Run: headless pygame with SDL's dummy video driver; simulated clock (each Clock.tick advances the game by its frame time, no real sleeping); random seed 0; keys injected as events and as key.get_pressed() state; no mouse input.
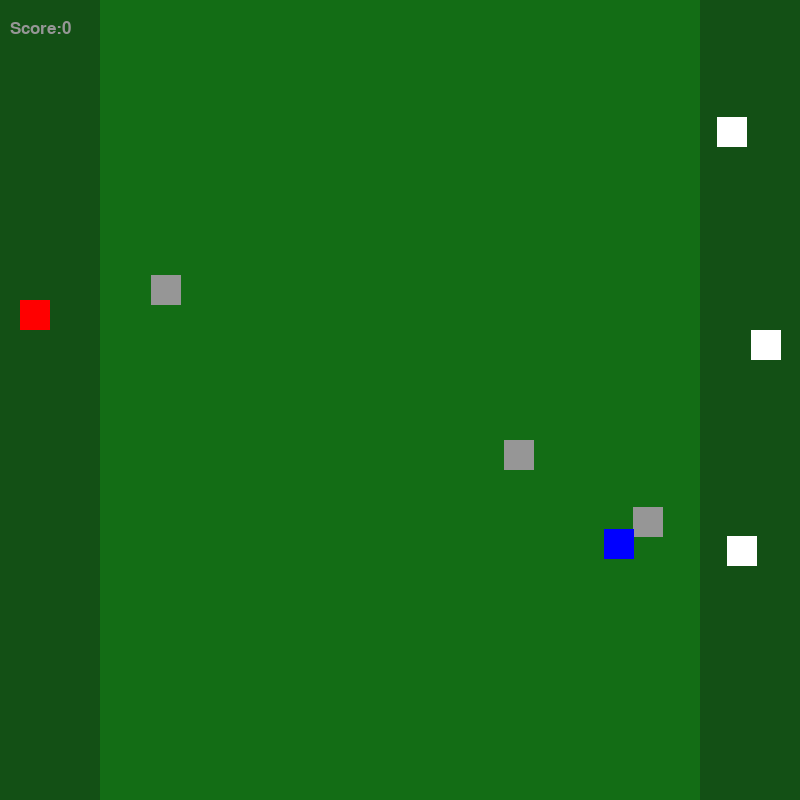
Frame 1 of 3 · flips 1–60 · no input
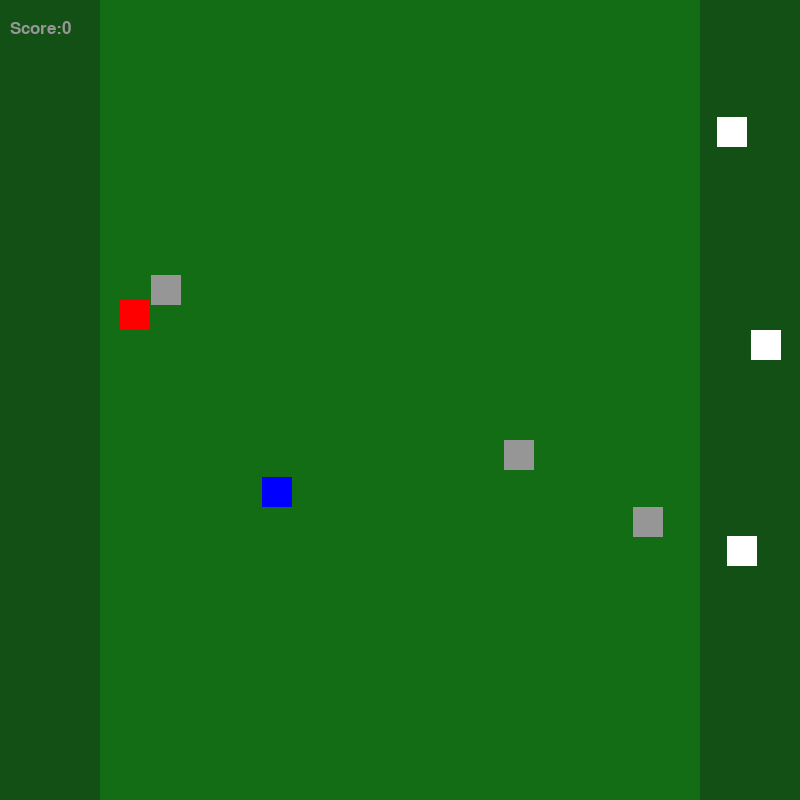
Frame 2 of 3 · flips 61–180 · tapped SPACE, RETURN · held RIGHT (→), D
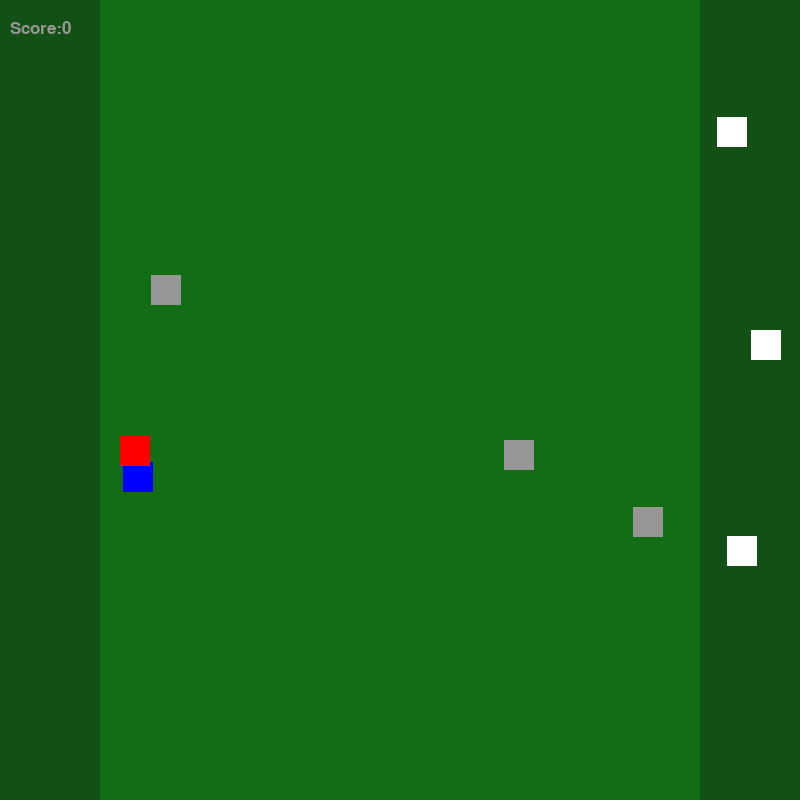
Frame 3 of 3 · flips 181–300 · held DOWN (↓), S (game ended)

The pygame program that drew these frames:

import pygame as pg
import sys
import random
import math

# Konstanter
WIDTH = 800
HEIGHT = 800
width=30
height=30
# Størrelsen til vinduet
SIZE = (WIDTH, HEIGHT)
# Frames per second (bilder per sekund)
FPS = 60
# Farger
WHITE = (255,255,255)
RED = (255,0,0)
BLUE = (0,0,255)
GREEN = (19,109,21)
DARKGREEN = (19, 80, 21)
GRAY = (150,150,150)
carrying_sheep=False

# Initierer pygame
pg.init()
surface = pg.display.set_mode(SIZE)
clock = pg.time.Clock()
#Definerer fonten
font = pg.font.SysFont('Arial', 26)
run = True

# Klassen game object som alle objektene skal arve av
# Jeg har ikke brukt alle metodene som de som stod i UML-diagrammet, fordi jeg ikke så det som nødvendig i min kode.
# Fbevegelsesobjektet har jeg allerede i spiller-klassen, og plasseringen er såppas forskjellig fra objekt til objekt at jeg syntes det var enklere uten.
class GameObject:
    def __init__(self, x, y):
        self.x = x
        self.y = y

# Spillbrett-klassen som tegner spillbrettet og spillobjektene
# Jerg har ikke med metoden som fjerner objektene, fordi jeg ikke fant det hensiktsmessig i min kode. Jeg fjerner heller sauene fra listen i stedet for å ha en egen metode for det.
class GameBoard(GameObject):
    def __init__(self):
        super().__init__(0, 0)
        
    def draw_background(self, surface):
        surface.fill(GREEN)
        pg.draw.rect(surface, DARKGREEN, pg.Rect(0, 0, 100, 800))
        pg.draw.rect(surface, DARKGREEN, pg.Rect(700, 0, 100, 800))

    def draw_objects(self, surface, x, y, width, height, color):
            pg.draw.rect(surface, color, pg.Rect(x, y, width, height))

# Spilleren man kontrollerer med piltastene
class Player(GameObject):
    def __init__(self, width, height, speed, points):
        # Arver x og y-koorinater fra overklassen
        super().__init__(20, 300)
        self.points= 0
        self.speed= speed
        self.width= width
        self.height = height
    
    def movement(self, keys, blocks):
        # Metoden som gjør det mulig å flytte på spilleren. 
        new_x, new_y = self.x, self.y
        new_x -= self.speed if keys[pg.K_LEFT] else 0
        new_x += self.speed if keys[pg.K_RIGHT] else 0
        new_y -= self.speed if keys[pg.K_UP] else 0
        new_y += self.speed if keys[pg.K_DOWN] else 0
    
        # Legger begrensninger for spilleren til å holde seg innenfor spillbrettet pg frisonene
        new_x = max(0, min(WIDTH - self.width, new_x))
        new_y = max(0, min(HEIGHT - self.height, new_y))
    
        #Sørger for at det ikke er mulig for spilleren å gå gjennom blokkene
        for block in blocks:
            if (new_x < block.x + block.width
                    and new_x + self.width > block.x
                    and new_y < block.y + block.height
                    and new_y + self.height > block.y):
                return

        self.x, self.y = new_x, new_y

    def reduce_speed(self):
        # Metode som senker farten dersom en sau blir båret
        if carrying_sheep is True:
            self.speed = 2.5
        else:
            self.speed=4
    def increase_points(self):
        self.points += 1
    def check_collision(self, other):
        # Denne metoden brukes for å sbjekke kollisjon med både spøkelser og sauer
        return (
            self.x < other.x + other.width
            and self.x + self.width > other.x
            and self.y < other.y + other.height
            and self.y + self.height > other.y)

# Klassen til blokkene som skal stå ute på spillbrettet
class Block(GameObject):
    def __init__(self, x, y, width, height):
        super().__init__(x, y)
        self.width = width
        self.height = height

# Klassen til spøkelset som skal bevege seg rundt på spillebrettet
class Ghost(GameObject):
    def __init__(self, width, height, speed):
        super().__init__(random.randint(110, 660), random.randint(10, 760))
        self.width = width
        self.height = height
        self.speed = speed
        # 
        self.angle = random.uniform(0, 360)
    
    # Metoden som gjør at spøkelset spretter tilbake når det treffer veggen
    def change_direction(self):
        # Jeg har brukt vinkler for å ikke bare få spøkelset til å sprette i rette linjer. Jeg fikk hjelp fra denne nettsiden:
        # https://stackoverflow.com/questions/53426079/pygame-trigonometry-position-jittering-when-moving-target 
        angle_rad = math.radians(self.angle)
        delta_x, delta_y = self.speed * math.cos(angle_rad), self.speed * math.sin(angle_rad)
        self.x += delta_x
        self.y += delta_y

        if self.x + self.width >= 700 or self.x <= 100:
            self.angle = 180 - self.angle

        if self.y + self.height >= 800 or self.y <= 0:
            self.angle = 360 - self.angle

# Klassen til sauene som skal stå på frisonen
# Jeg har ingen metoder som tilsier om sauen blir løftet fordi jeg syntes det var enklere å ha inni while run løkken og bruke en boolean i stedet.
class Sheep(GameObject):
    def __init__(self, x, y, width, height):
        super().__init__(x, y)
        self.width, self.height = width, height

# Jeg har brukt en funskjon for å lage flere blokker og sauer på en gang ved å hente inn antallet og lage en liste.
def create_objects(num_objects, x_range, y_range, width, height, obj_class, min_distance=50):
    objects = []
    for i in range(num_objects):
        x = random.randint(*x_range)
        y = random.randint(*y_range)
        # Sjekk om det valgte stedet overlapper med eksisterende objekter
        while any(
            (obj.x - min_distance <= x <= obj.x + obj.width + min_distance and
             obj.y - min_distance <= y <= obj.y + obj.height + min_distance)
            for obj in objects
        ):
            x = random.randint(*x_range)
            y = random.randint(*y_range)

        obj = obj_class(x, y, width, height)
        objects.append(obj)

    return objects

# Starter spillet med å lage 3 blokker og 3 sauer
blocks=create_objects(3, (110, 660), (10, 760), width, height, Block)
sheep_list = create_objects( 3, (700, 770), (20, 750), width, height, Sheep)

# Skriver ut poengsummen til spillbrettet
def display_points(points):
    text_img = font.render(f"Score:{points}", True, GRAY)
    surface.blit(text_img, (10,20))

# Definerer spillbrettet
game_board = GameBoard()

# Definerer spilleren og spøkelset. num_ghosts bruker jeg for å senere kunne legge til fler spøkelser for å øke vanselighetsgraden
player = Player(width, height, 4, 0)
num_ghosts = player.points+1
ghosts = [Ghost(width, height, 4) for i in range(num_ghosts)]

while run:
    # Spillet avsluttes om man trykker på avsluttkanppen oppe i hjørnet
    for event in pg.event.get():
        if event.type == pg.QUIT:
            run = False
    
    # Tegner bakgrunnen
    game_board.draw_background(surface)
    # Går gjennom alle spøkelsene i listen og sjekker om den kolliderer med spilleren.
    # Da avsluttes spillet.
    for ghost in ghosts:
        if player.check_collision(ghost):
            run = False
        # Henter funskjonen som gjør at spøkelset spretter i veggene
        # Tegner alle spøkelsene
        ghost.change_direction()
        game_board.draw_objects(surface, ghost.x, ghost.y, width, height, BLUE)
    
    #Tegner alle blokkene
    for block in blocks:
        game_board.draw_objects(surface, block.x, block.y, width, height, GRAY)
    
    # Går gjennom alle sauene og sjekker om en av dem kolliderer med spilleren
    # Isåfall, fjernes sauen fra listen (dvs at den slutter å tegnes), og hastigheten til spilleren reduseres
    for sheep in sheep_list:
        game_board.draw_objects(surface, sheep.x, sheep.y, width, height, WHITE)
        if player.check_collision(sheep):
            sheep_list.remove(sheep)
            carrying_sheep=True
            player.reduce_speed()
    
    # Tegner spøkelset
    game_board.draw_objects(surface, ghost.x, ghost.y, ghost.width, ghost.height, BLUE)
    
    # Hvis spilleren ikke bærer sauen,. vil hastigheten økes igjen, og spilleren vil gå tilbake til rød
    if carrying_sheep is False:
        player.reduce_speed()
        game_board.draw_objects(surface, player.x, player.y, player.width, player.height, RED)
    # Hvis spilleren bærer sauen, går spilleren fra å være rød til å være hvit
    else:
        game_board.draw_objects(surface, player.x, player.y, player.width, player.height, WHITE)
        # Stopper spillet hvis du treffer en sau i mens du bærer en sau
        if len(sheep_list)==1 and player.check_collision(sheep):
            run = False
        # Når spilelren kommer til frisonen på den andre siden, får den et poeng og vanskelighetsgraden økes.
        if player.x < 70:
            carrying_sheep=False
            sheep_list = create_objects( 3, (700, 770), (20, 750), width, height, Sheep)
            player.increase_points()
            number=3+player.points
            blocks= create_objects(number, (110, 660), (10, 760), width, height, Block)
            num_ghosts = player.points+1
            ghosts = [Ghost(width, height, 4) for i in range(num_ghosts)]
        
    display_points(player.points)
    keys = pg.key.get_pressed()
    player.movement(keys, blocks)

    pg.display.flip()
    clock.tick(FPS)

pg.quit()
sys.exit()
